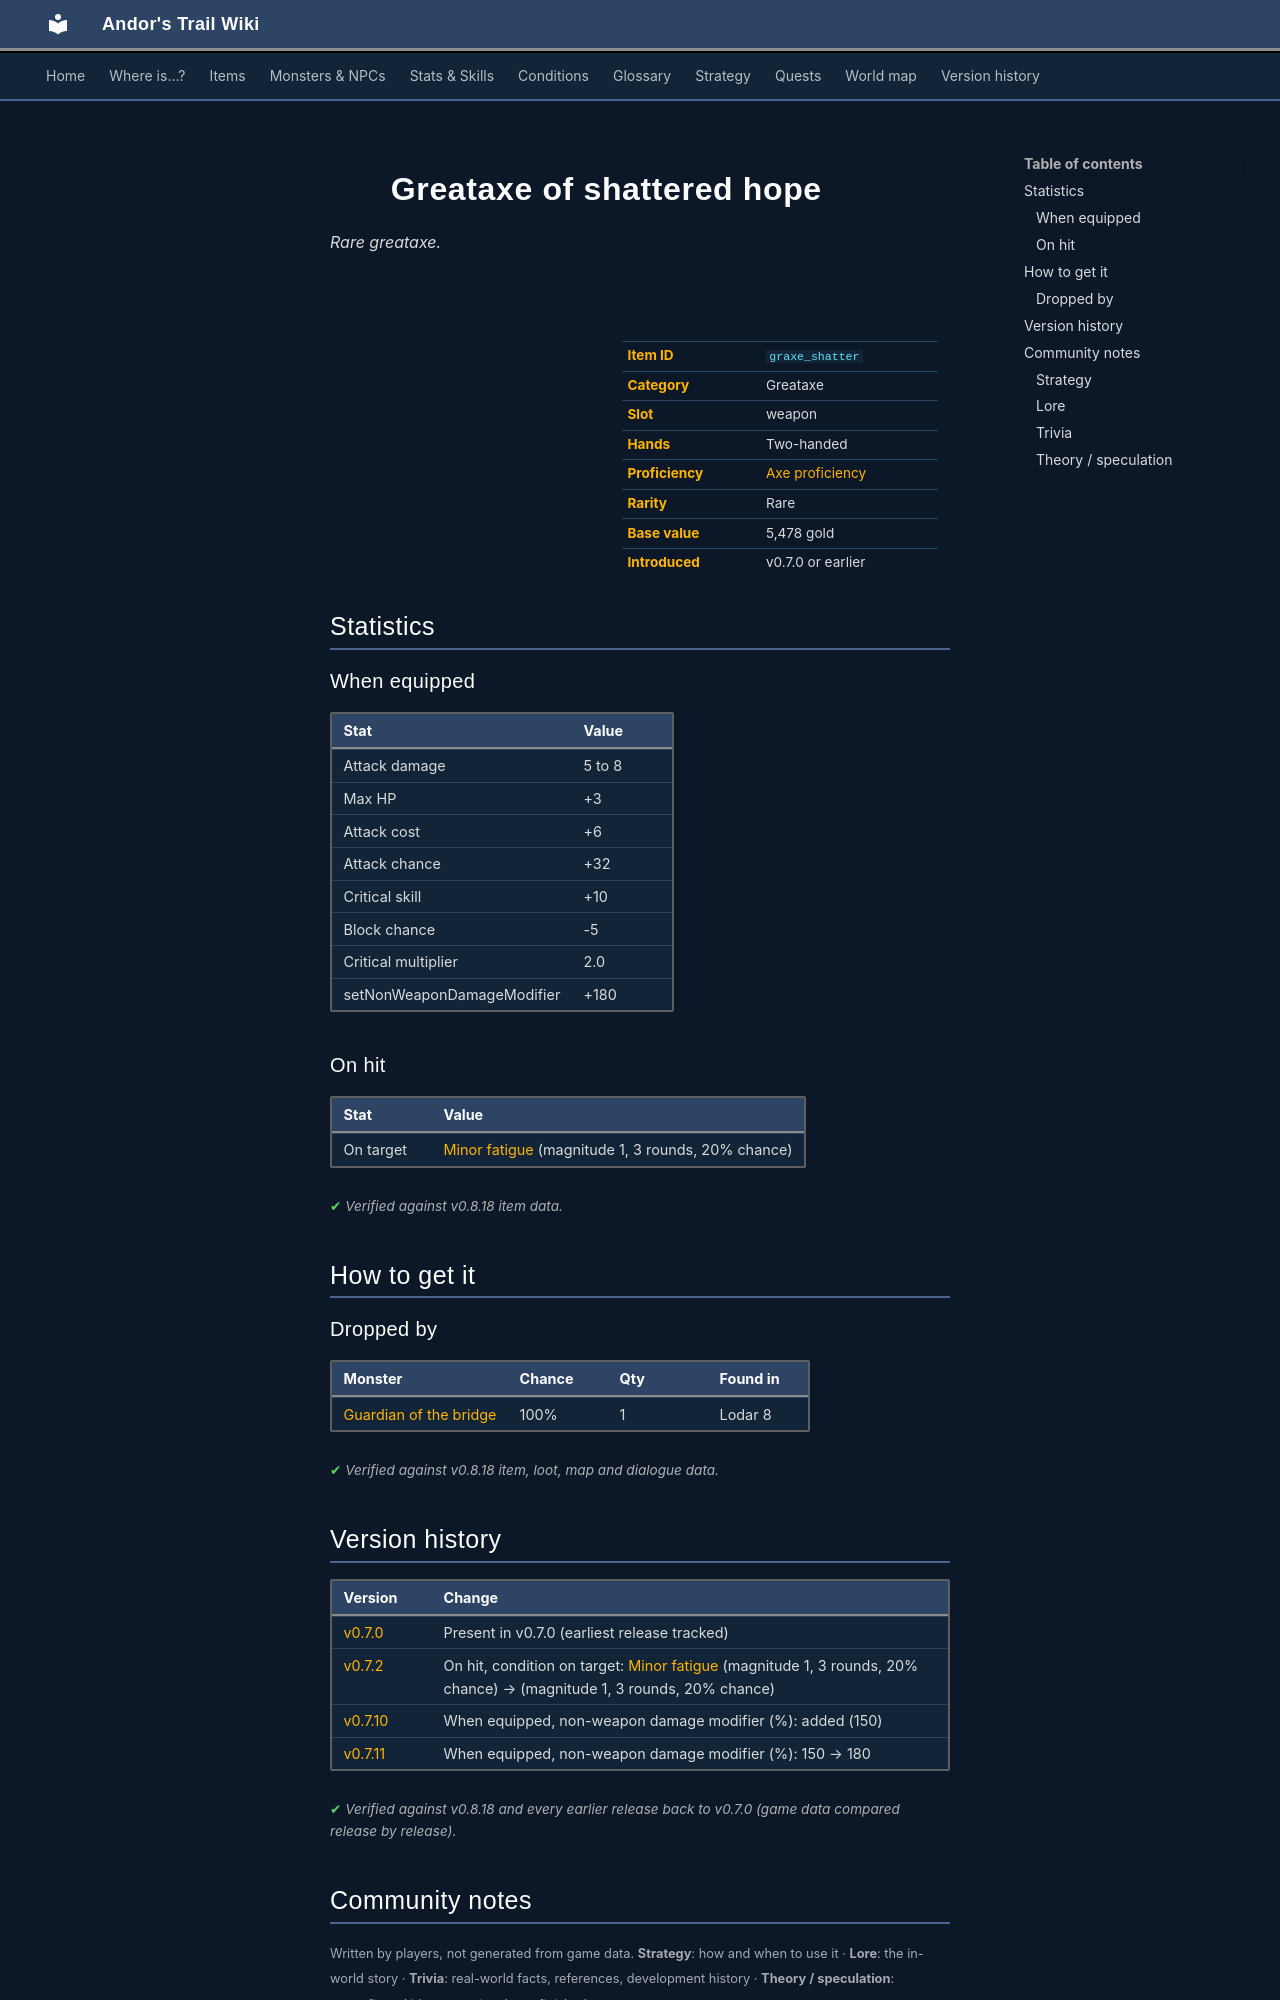

repository: asdfghjkl628/Andor-s-Trail-Wikiiii · page: items/graxe_shatter/index.html · generator: mkdocs

---
description: "Greataxe of shattered hope is a rare greataxe in Andor's Trail (Attack damage 5 to 8, Max HP +3, Attack cost +6, Attack chance +32). How to get it: monster drops."
---

# ![](../assets/icons/items/items_weapons_3_1.png){ .sprite } Greataxe of shattered hope

*Rare greataxe.*

<div class="infobox" markdown>

<p class="ib-img"><img class="sprite" src="../../assets/icons/items/items_weapons_3_1.png" alt=""></p>

| | |
|---|---|
| **Item ID** | `graxe_shatter` |
| **Category** | Greataxe |
| **Slot** | weapon |
| **Hands** | Two-handed |
| **Proficiency** | [Axe proficiency](../skills/weaponProficiencyAxe.md) |
| **Rarity** | Rare |
| **Base value** | 5,478 gold |
| **Introduced** | v0.7.0 or earlier |

</div>

## Statistics

### When equipped

| Stat | Value |
|---|---|
| Attack damage | 5 to 8 |
| Max HP | +3 |
| Attack cost | +6 |
| Attack chance | +32 |
| Critical skill | +10 |
| Block chance | -5 |
| Critical multiplier | 2.0 |
| setNonWeaponDamageModifier | +180 |

### On hit

| Stat | Value |
|---|---|
| On target | [Minor fatigue](../conditions/fatigue_minor.md) (magnitude 1, 3 rounds, 20% chance) |

<p class="verified">Verified against v0.8.18 item data.</p>

## How to get it

### Dropped by

| Monster | Chance | Qty | Found in |
|---|---|---|---|
| [Guardian of the bridge](../monsters/lbridge.md) | 100% | 1 | Lodar 8 |


<p class="verified">Verified against v0.8.18 item, loot, map and dialogue data.</p>


## Version history

| Version | Change |
|---|---|
| [v0.7.0](../versions/0.7.0.md) | Present in v0.7.0 (earliest release tracked) |
| [v0.7.2](../versions/0.7.2.md) | On hit, condition on target: [Minor fatigue](../conditions/fatigue_minor.md) (magnitude 1, 3 rounds, 20% chance) → (magnitude 1, 3 rounds, 20% chance) |
| [v0.7.10](../versions/0.7.10.md) | When equipped, non-weapon damage modifier (%): added (150) |
| [v0.7.11](../versions/0.7.11.md) | When equipped, non-weapon damage modifier (%): 150 → 180 |

<p class="verified">Verified against v0.8.18 and every earlier release back to v0.7.0 (game data compared release by release).</p>


## Community notes

<small>Written by players, not generated from game data. **Strategy**: how and when to use it · **Lore**: the in-world story · **Trivia**: real-world facts, references, development history · **Theory / speculation**: unconfirmed ideas; may just be unfinished content</small>

### Strategy

*No notes yet. Contributions are welcome: [add a note](https://github.com/asdfghjkl628/Andor-s-Trail-Wikiiii/new/main/notes/items?filename=graxe_shatter.md&value=%23%23%20Strategy%0A%0A%3C%21--%20how%20and%20when%20to%20use%20it%20--%3E%0A%0A%23%23%20Lore%0A%0A%3C%21--%20the%20in-world%20story%20--%3E%0A%0A%23%23%20Trivia%0A%0A%3C%21--%20real-world%20facts%2C%20references%2C%20development%20history%20--%3E%0A%0A%23%23%20Theory%20/%20speculation%0A%0A%3C%21--%20unconfirmed%20ideas%3B%20may%20just%20be%20unfinished%20content%20--%3E%0A).*

### Lore

*No notes yet. Contributions are welcome: [add a note](https://github.com/asdfghjkl628/Andor-s-Trail-Wikiiii/new/main/notes/items?filename=graxe_shatter.md&value=%23%23%20Strategy%0A%0A%3C%21--%20how%20and%20when%20to%20use%20it%20--%3E%0A%0A%23%23%20Lore%0A%0A%3C%21--%20the%20in-world%20story%20--%3E%0A%0A%23%23%20Trivia%0A%0A%3C%21--%20real-world%20facts%2C%20references%2C%20development%20history%20--%3E%0A%0A%23%23%20Theory%20/%20speculation%0A%0A%3C%21--%20unconfirmed%20ideas%3B%20may%20just%20be%20unfinished%20content%20--%3E%0A).*

### Trivia

*No notes yet. Contributions are welcome: [add a note](https://github.com/asdfghjkl628/Andor-s-Trail-Wikiiii/new/main/notes/items?filename=graxe_shatter.md&value=%23%23%20Strategy%0A%0A%3C%21--%20how%20and%20when%20to%20use%20it%20--%3E%0A%0A%23%23%20Lore%0A%0A%3C%21--%20the%20in-world%20story%20--%3E%0A%0A%23%23%20Trivia%0A%0A%3C%21--%20real-world%20facts%2C%20references%2C%20development%20history%20--%3E%0A%0A%23%23%20Theory%20/%20speculation%0A%0A%3C%21--%20unconfirmed%20ideas%3B%20may%20just%20be%20unfinished%20content%20--%3E%0A).*
